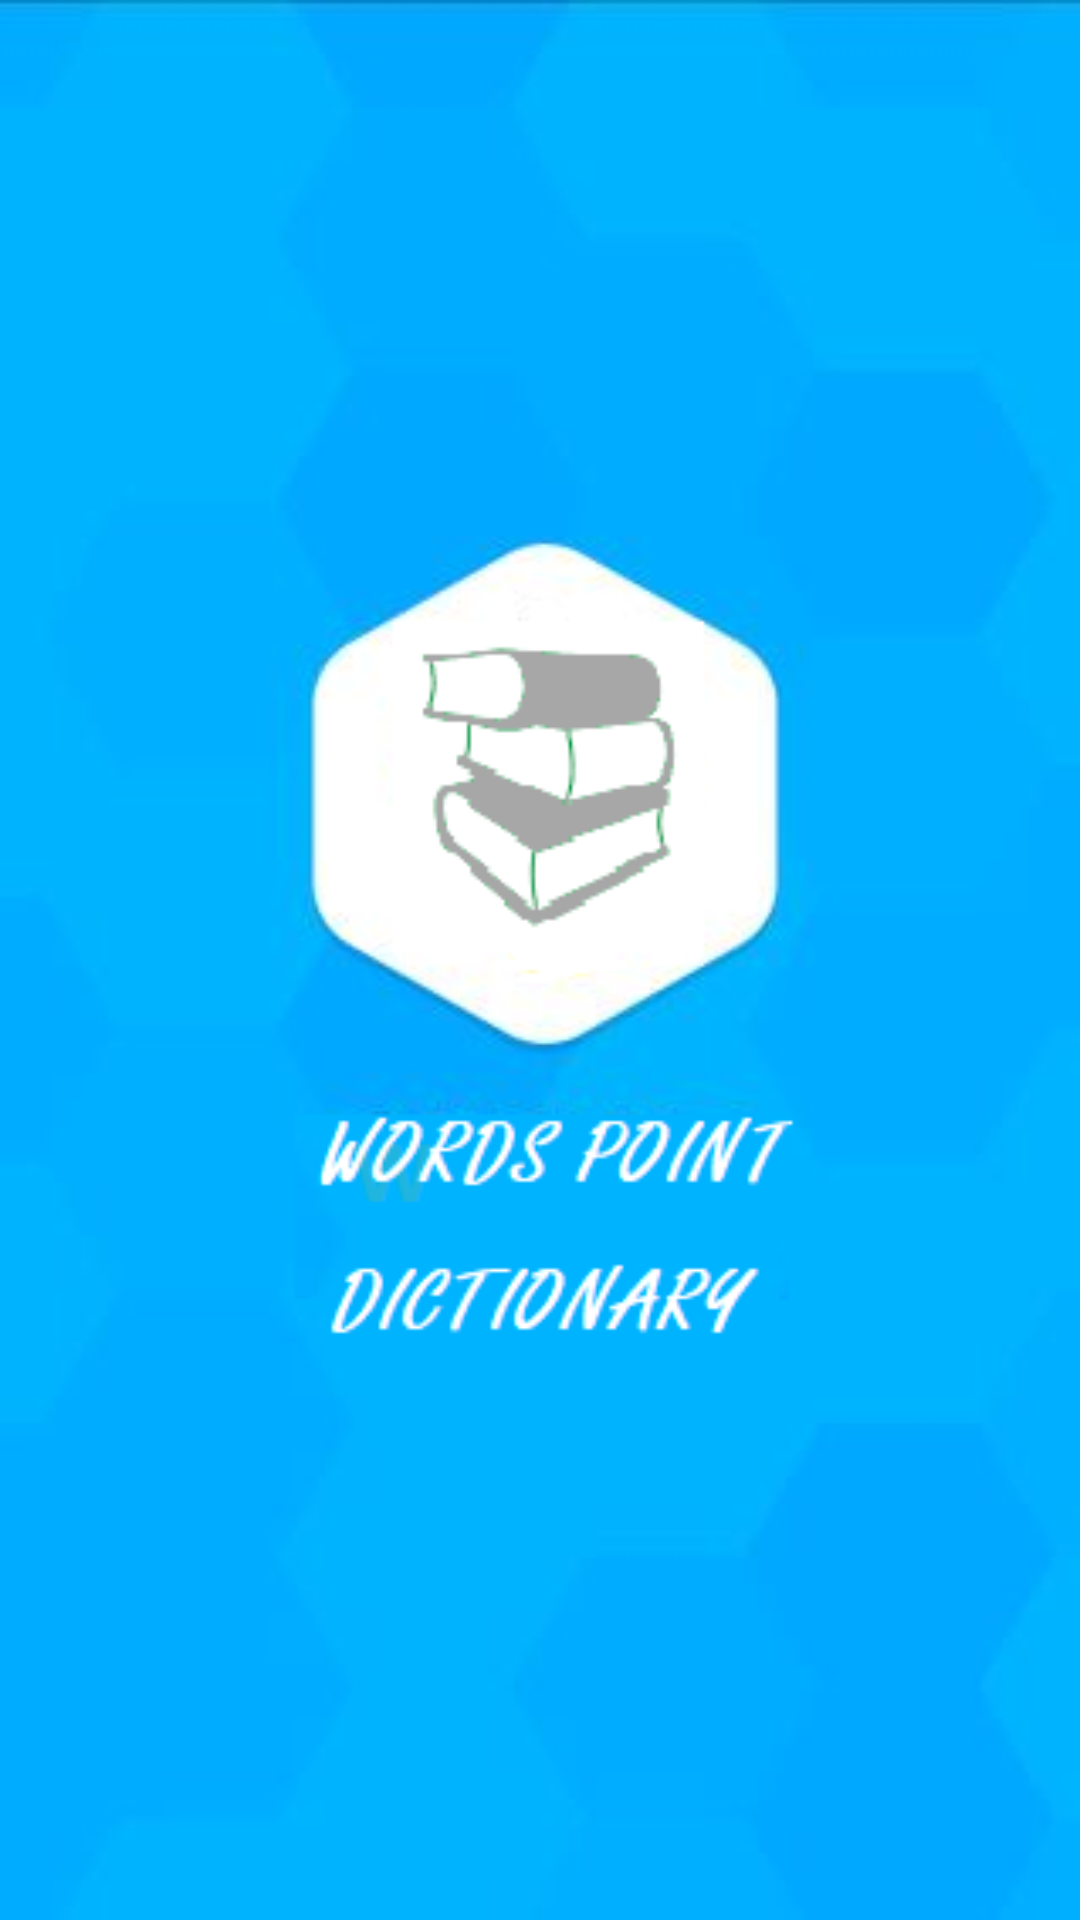

Produce the Android XML layout that renders to this screen, including the resource entries it uses.
<!-- AndroidManifest.xml: application theme AppTheme -->
<!-- res/layout/activity_main2.xml -->
<?xml version="1.0" encoding="utf-8"?>
<RelativeLayout xmlns:android="http://schemas.android.com/apk/res/android"
    xmlns:tools="http://schemas.android.com/tools"
    android:layout_width="match_parent"
    android:layout_height="match_parent"
    android:background="@drawable/dic"
    android:layout_marginBottom="-40dp"
    android:layout_marginTop="-40dp"
    tools:context="com.example.myapplication.imoxford.MainActivity2">

</RelativeLayout>
<!-- resources referenced by this layout -->
<resources>
  <!-- drawable dic: png bitmap (drawable, 51970 bytes) -->
  <style name="AppTheme" parent="Theme.AppCompat.Light.DarkActionBar">
          
          <item name="colorPrimary">@color/colorPrimary</item>
          <item name="colorPrimaryDark">@color/colorPrimaryDark</item>
          <item name="colorAccent">@color/colorAccent</item>
      </style>
  <color name="colorPrimary">#93d2ea</color>
  <color name="colorPrimaryDark">#303F9F</color>
  <color name="colorAccent">#29c2f5</color>
</resources>
